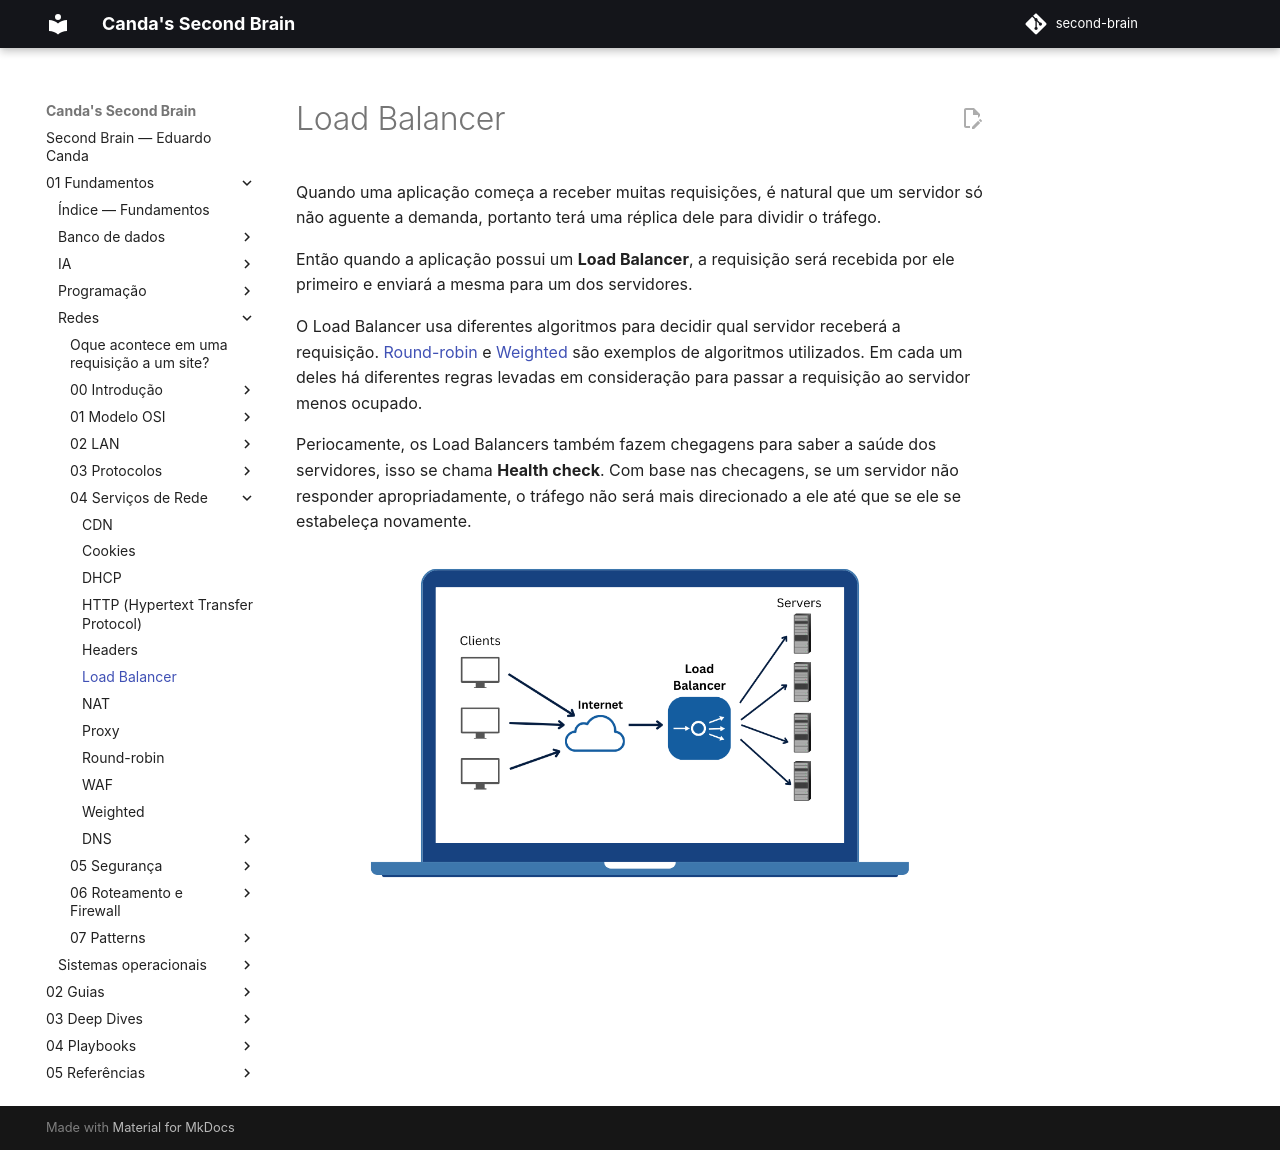

repository: EduardoCanda/second-brain · page: 01 - Fundamentos/Redes/04 - Serviços de Rede/Load Balancer/index.html · generator: mkdocs

Quando uma aplicação começa a receber muitas requisições, é natural que um servidor só não aguente a demanda, portanto terá uma réplica dele para dividir o tráfego.  
  
Então quando a aplicação possui um **Load Balancer**, a requisição será recebida por ele primeiro e enviará a mesma para um dos servidores.  
  
O Load Balancer usa diferentes algoritmos para decidir qual servidor receberá a requisição. [Round-robin](Round-robin.md) e [Weighted](Weighted.md) são exemplos de algoritmos utilizados. Em cada um deles há diferentes regras levadas em consideração para passar a requisição ao servidor menos ocupado.  
  
Periocamente, os Load Balancers também fazem chegagens para saber a saúde dos servidores, isso se chama **Health check**. Com base nas checagens, se um servidor não responder apropriadamente, o tráfego não será mais direcionado a ele até que se ele se estabeleça novamente.

![Pasted image 20251003202154](Imagens/Pasted image 20251003202154.png)
